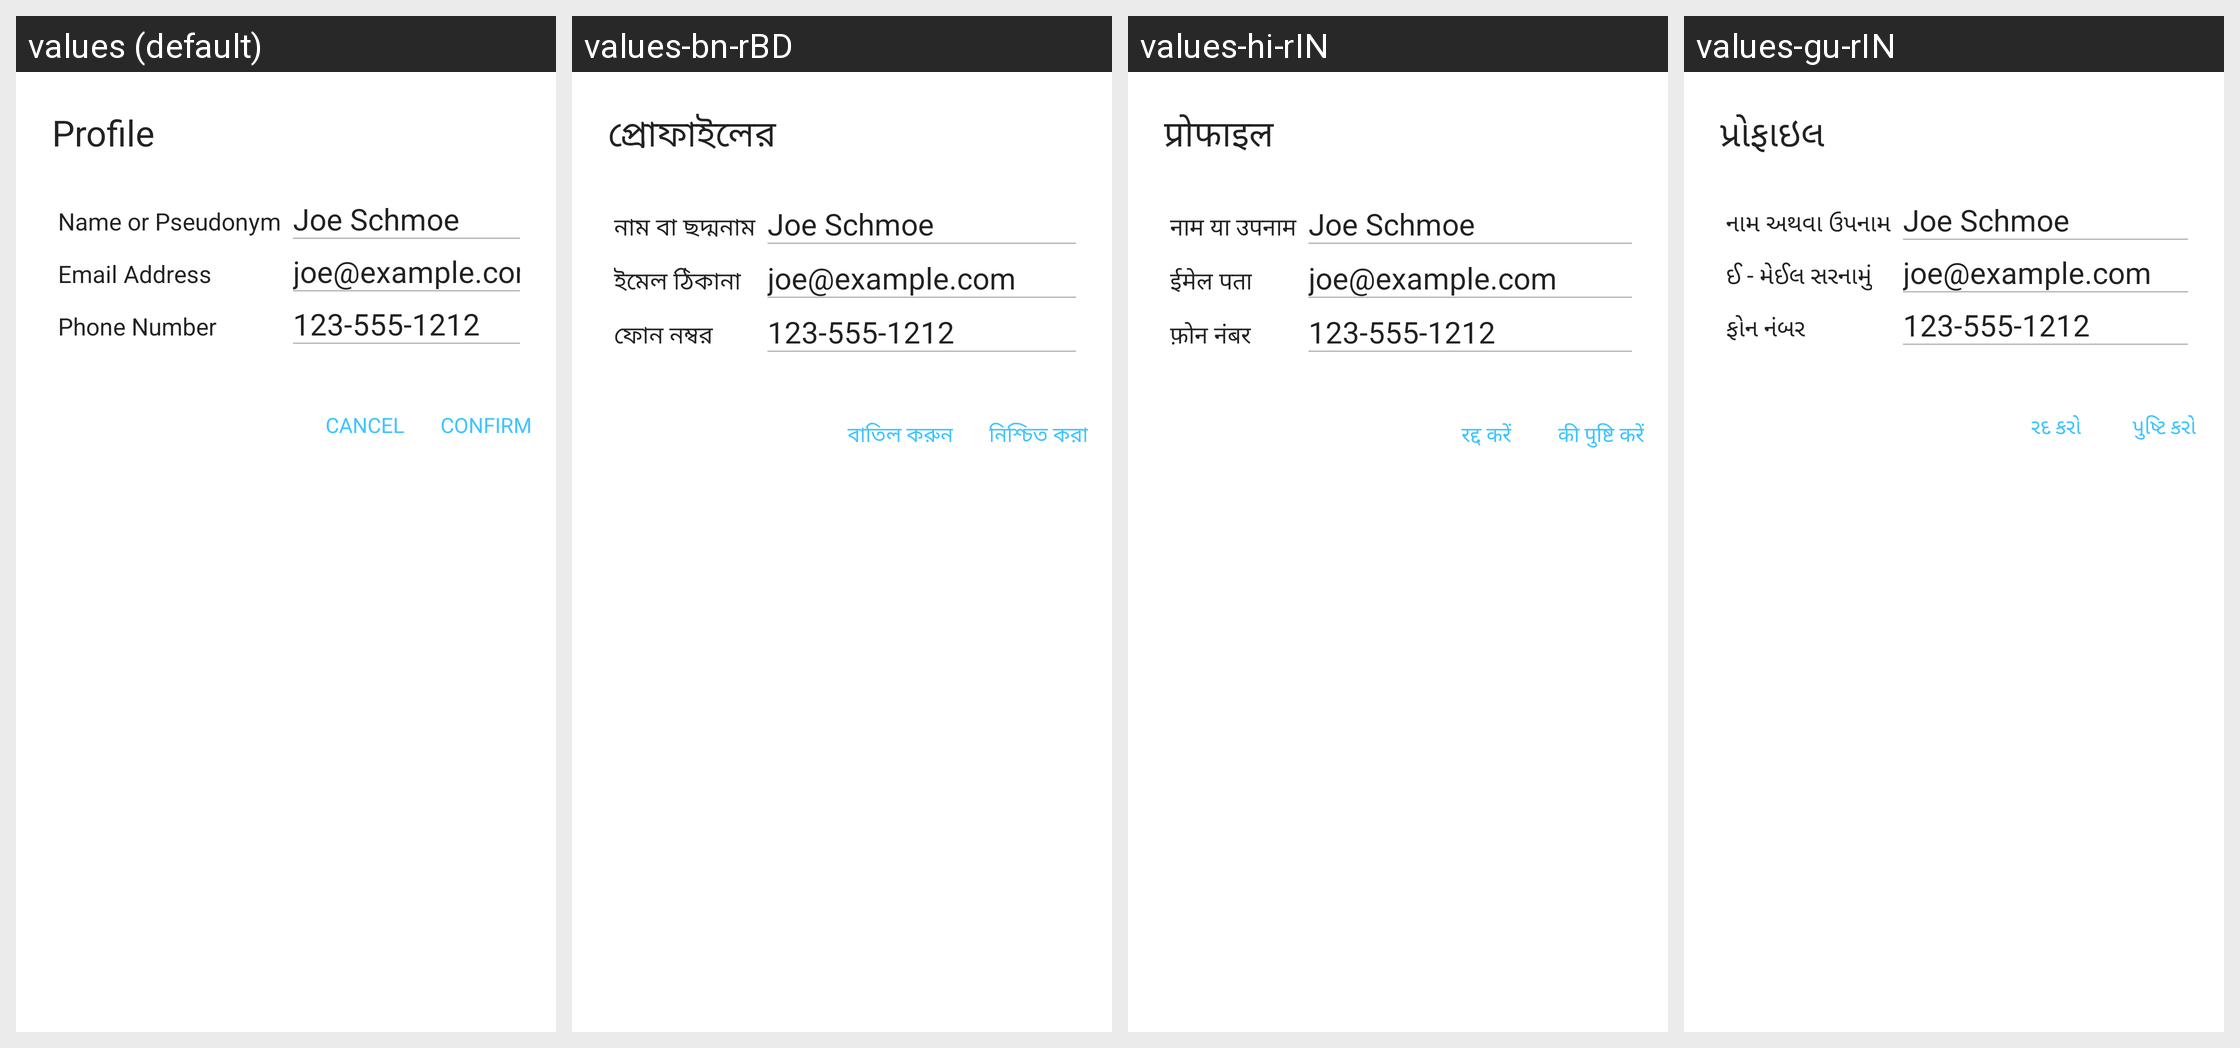

Strings drawn on this Android screen and how each of the app's shown locales translates them:
Android screen res/layout/dialog_profile.xml rendered under 4 locales, left to right: values (default), values-bn-rBD, values-hi-rIN, values-gu-rIN. Device: Nexus 5 (rendered at 1080×1920; each locale shown at half size, 540×960, under a caption strip naming it); theme AppTheme.
Other locales in the repository, not shown: values-am-rET, values-ar-rSA, values-es-rES, values-fa-rAF, values-fa-rIR, values-fr-rFR, values-ha-rHG, values-in-rID, values-ja-rJP, values-km-rKH, values-kn-rIN, values-ml-rIN, values-mn-rMN, values-mr-rIN, values-my-rMM, values-ne-rNP, values-nl-rNL, values-pa-rIN, values-ps-rAF, values-pt-rPT, values-ru-rRU, values-sw-rKE, values-ta-rIN, values-te-rIN, values-th-rTH, values-tl-rPH, values-tr-rTR, values-ur-rPK, values-vi-rVN, values-zh-rCN, values-zh-rTW.
Strings drawn on this screen, with the default value and each locale's value (text and hints the layout hard-codes, and strings that could not be matched under every locale, appear in the picture but are not listed):

profile
  values: Profile
  values-bn-rBD: প্রোফাইলের
  values-hi-rIN: प्रोफाइल
  values-gu-rIN: પ્રોફાઇલ

name
  values: Name or Pseudonym
  values-bn-rBD: নাম বা ছদ্মনাম
  values-hi-rIN: नाम या उपनाम
  values-gu-rIN: નામ અથવા ઉપનામ

email
  values: Email Address
  values-bn-rBD: ইমেল ঠিকানা
  values-hi-rIN: ईमेल पता
  values-gu-rIN: ઈ - મેઈલ સરનામું

phone
  values: Phone Number
  values-bn-rBD: ফোন নম্বর
  values-hi-rIN: फ़ोन नंबर
  values-gu-rIN: ફોન નંબર

title_cancel
  values: Cancel
  values-bn-rBD: বাতিল করুন
  values-hi-rIN: रद्द करें
  values-gu-rIN: રદ કરો

confirm
  values: Confirm
  values-bn-rBD: নিশ্চিত করা
  values-hi-rIN: की पुष्टि करें
  values-gu-rIN: પુષ્ટિ કરો
